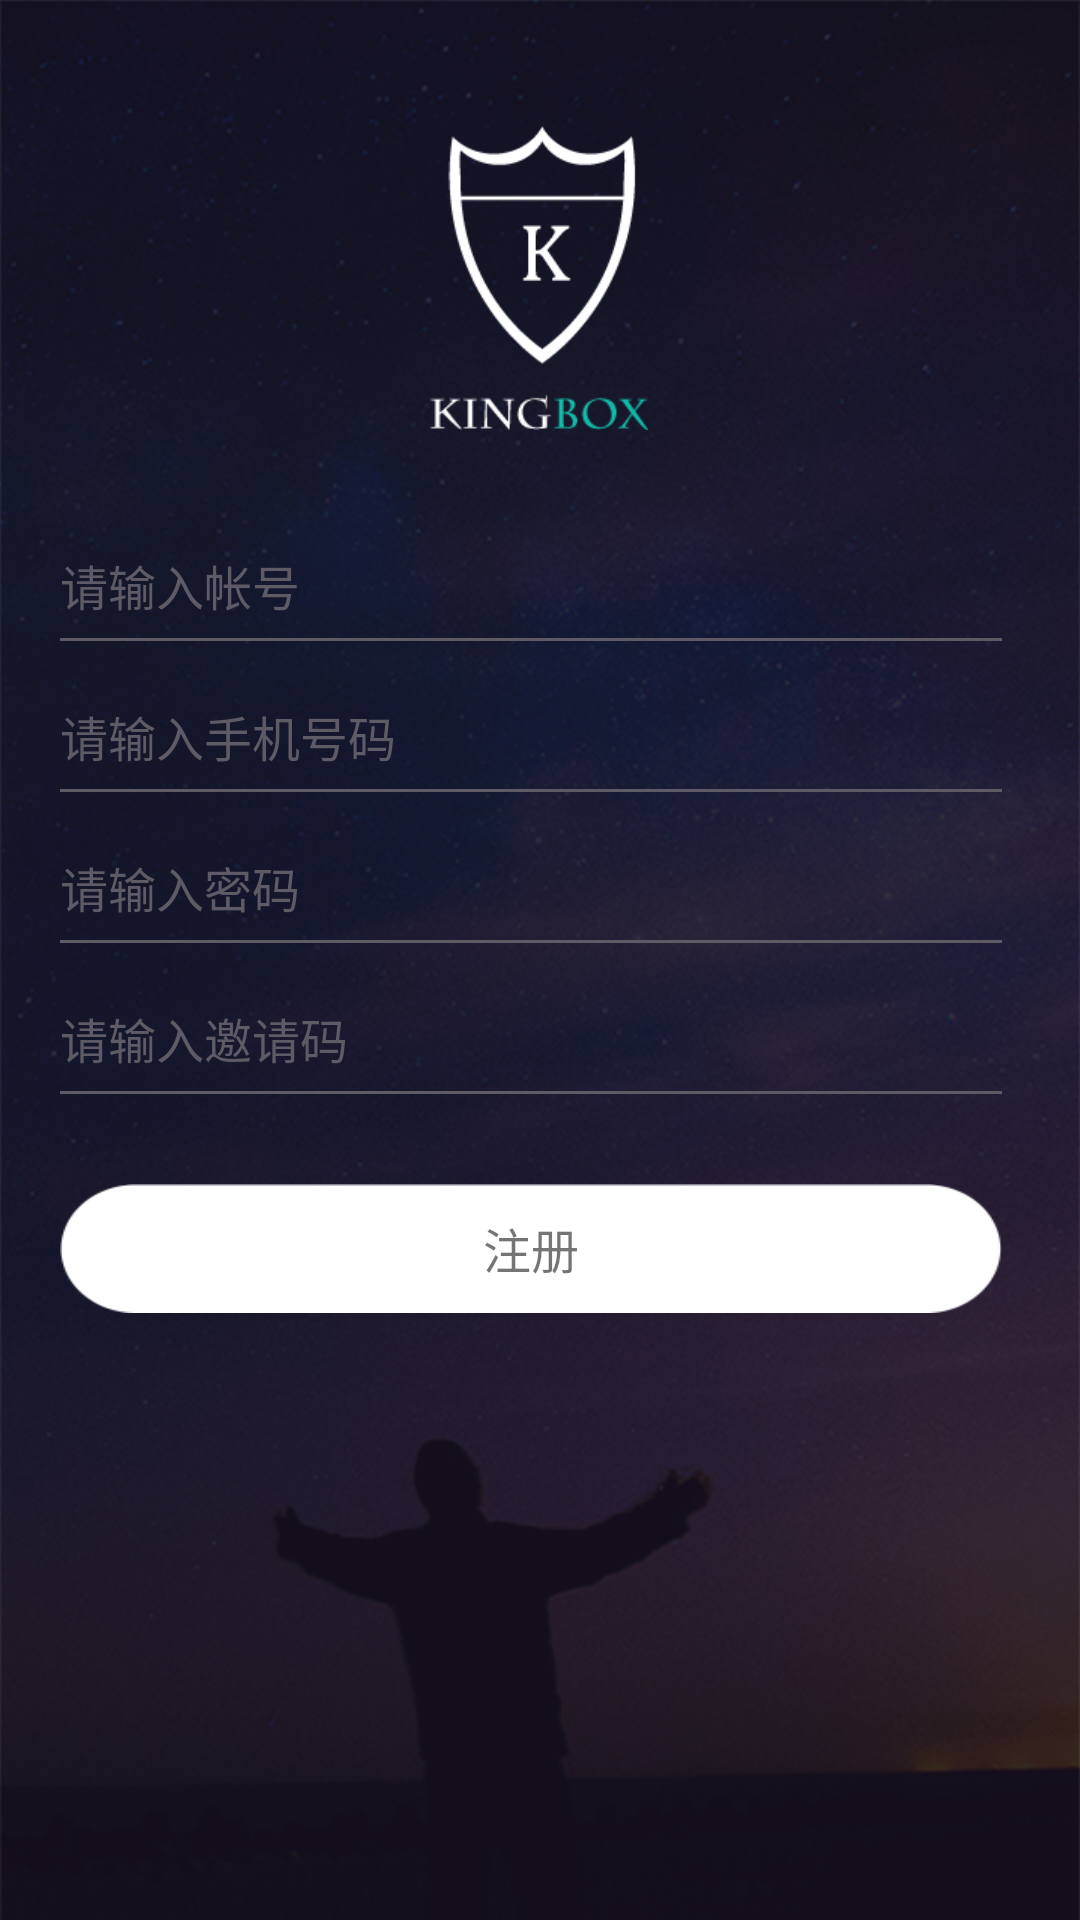

Layout XML and referenced resources for this Android screen:
<!-- AndroidManifest.xml: activity theme ActivityTheme -->
<!-- res/layout/activity_register.xml -->
<?xml version="1.0" encoding="utf-8"?>
<RelativeLayout xmlns:android="http://schemas.android.com/apk/res/android"
                android:layout_width="match_parent"
                android:layout_height="match_parent"
                android:background="@drawable/login_bg">

    <LinearLayout
        android:id="@+id/top_logo_layout"
        android:layout_width="wrap_content"
        android:layout_height="wrap_content"
        android:layout_centerHorizontal="true"
        android:orientation="vertical"
        android:paddingBottom="40dp"
        android:paddingTop="40dp">

        <ImageView
            android:layout_width="wrap_content"
            android:layout_height="wrap_content"
            android:layout_gravity="center"
            android:src="@drawable/app_logo"/>

        <ImageView
            android:layout_width="wrap_content"
            android:layout_height="wrap_content"
            android:layout_gravity="center"
            android:paddingTop="8dp"
            android:src="@drawable/king_box_icon"/>
    </LinearLayout>

    <LinearLayout
        android:id="@+id/register_layout"
        android:layout_width="match_parent"
        android:layout_height="wrap_content"
        android:orientation="vertical"
        android:paddingLeft="20dp"
        android:paddingRight="26dp"
        android:layout_below="@+id/top_logo_layout"
        android:layout_alignParentStart="true">

        <EditText
            android:id="@+id/account_et"
            android:layout_width="match_parent"
            android:layout_height="wrap_content"
            android:background="@null"
            android:hint="请输入帐号"
            android:textColor="#FFFFFF"
            android:textColorHint="#5e5b67"
            android:textSize="16sp"/>

        <TextView
            android:layout_width="match_parent"
            android:layout_height="1dp"
            android:layout_marginTop="6dp"
            android:background="#5e5b67"/>

        <EditText
            android:id="@+id/phone_number_et"
            android:layout_width="match_parent"
            android:layout_height="wrap_content"
            android:background="@null"
            android:hint="请输入手机号码"
            android:paddingTop="20dp"
            android:textColor="#FFFFFF"
            android:textColorHint="#5e5b67"
            android:textSize="16sp"/>

        <TextView
            android:layout_width="match_parent"
            android:layout_height="1dp"
            android:layout_marginTop="6dp"
            android:background="#5e5b67"/>

        <EditText
            android:id="@+id/password_et"
            android:layout_width="match_parent"
            android:layout_height="wrap_content"
            android:background="@null"
            android:hint="请输入密码"
            android:paddingTop="20dp"
            android:textColor="#FFFFFF"
            android:textColorHint="#5e5b67"
            android:textSize="16sp"/>

        <TextView
            android:layout_width="match_parent"
            android:layout_height="1dp"
            android:layout_marginTop="6dp"
            android:background="#5e5b67"/>

        <EditText
            android:id="@+id/invitation_code_et"
            android:layout_width="match_parent"
            android:layout_height="wrap_content"
            android:background="@null"
            android:hint="请输入邀请码"
            android:paddingTop="20dp"
            android:textColor="#FFFFFF"
            android:textColorHint="#5e5b67"
            android:textSize="16sp"/>

        <TextView
            android:layout_width="match_parent"
            android:layout_height="1dp"
            android:layout_marginTop="6dp"
            android:background="#5e5b67"/>

        <TextView
            android:id="@+id/register_tv"
            android:layout_width="match_parent"
            android:layout_height="wrap_content"
            android:layout_marginTop="30dp"
            android:background="@drawable/login_button_bg"
            android:gravity="center"
            android:text="注册"
            android:textSize="16sp"/>

        <ProgressBar
            android:id="@+id/register_pb"
            android:layout_width="wrap_content"
            android:layout_height="wrap_content"
            android:layout_gravity="center"
            android:layout_marginTop="30dp"
            android:layout_toLeftOf="@+id/update_tv"
            android:visibility="gone"/>

    </LinearLayout>

</RelativeLayout>
<!-- resources referenced by this layout -->
<resources>
  <!-- drawable app_logo: png bitmap (drawable-xhdpi, 3179 bytes) -->
  <!-- drawable king_box_icon: png bitmap (drawable-xhdpi, 2494 bytes) -->
  <!-- drawable login_bg: png bitmap (drawable-xhdpi, 754593 bytes) -->
  <!-- drawable login_button_bg: png bitmap (drawable-xhdpi, 2613 bytes) -->
  <style name="ActivityTheme" parent="Theme.AppCompat.Light.NoActionBar">
          <item name="colorPrimary">@color/colorPrimary</item>
          <item name="colorPrimaryDark">@color/colorPrimaryDark</item>
          <item name="windowActionBar">false</item>
          <item name="android:windowIsTranslucent">false</item>
          <item name="android:windowNoTitle">true</item>
          <item name="windowNoTitle">true</item>
      </style>
  <color name="colorPrimary">#13BAA6</color>
  <color name="colorPrimaryDark">#13BAA6</color>
</resources>
